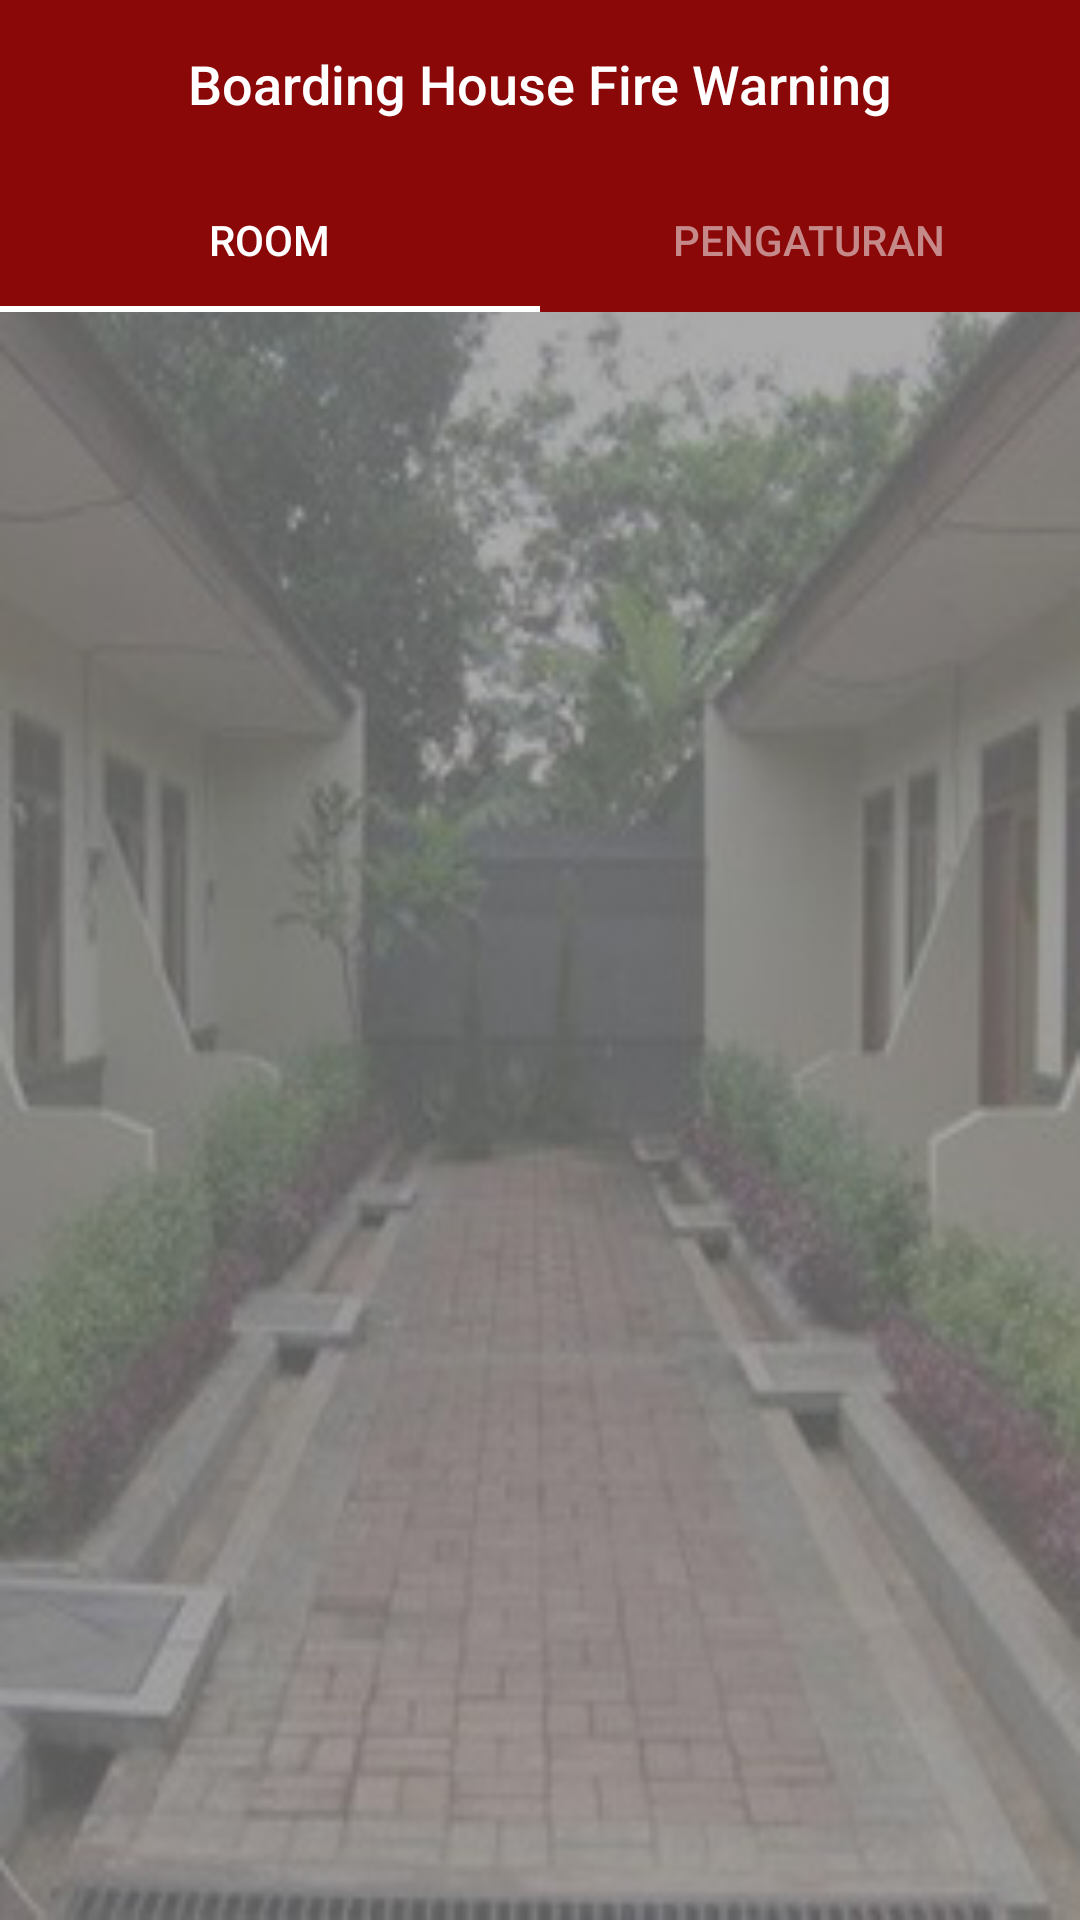

Reconstruct the res/layout file that produces this screen, plus the resources it refers to.
<!-- AndroidManifest.xml: application theme AppTheme -->
<!-- res/layout/activity_beranda.xml -->
<?xml version="1.0" encoding="utf-8"?>
<androidx.coordinatorlayout.widget.CoordinatorLayout xmlns:android="http://schemas.android.com/apk/res/android"
    xmlns:tools="http://schemas.android.com/tools"
    xmlns:app="http://schemas.android.com/apk/res-auto"
    android:fitsSystemWindows="true"
    android:id="@+id/Beranda"
    android:layout_width="match_parent"
    android:layout_height="match_parent"
    android:background="@drawable/bgaplikasi"
    tools:context=".Beranda_Activity">

    <LinearLayout
        android:layout_width="match_parent"
        android:layout_height="match_parent"
        android:orientation="vertical">

        <com.google.android.material.appbar.AppBarLayout
            android:id="@+id/appbar"
            android:layout_width="match_parent"
            android:layout_height="wrap_content">

            <androidx.appcompat.widget.Toolbar
                android:id="@+id/toolbarBeranda"
                android:layout_width="match_parent"
                android:layout_height="wrap_content"
                app:titleTextColor="@android:color/white"
                android:background="?attr/colorPrimary"
                android:minHeight="?attr/actionBarSize"
                android:theme="?attr/actionBarTheme"
                app:layout_scrollFlags="scroll|enterAlways"
                app:contentInsetLeft="0dp"
                app:contentInsetStart="10dp">

                <TextView
                    android:id="@+id/textToolbarBeranda"
                    android:layout_width="wrap_content"
                    android:layout_height="wrap_content"
                    android:text="@string/app_name"
                    android:textSize="18dp"
                    android:textColor="@android:color/white"
                    style="@style/TextAppearance.AppCompat.Widget.ActionBar.Title"
                    android:layout_gravity="center">
                </TextView>
            </androidx.appcompat.widget.Toolbar>

            <com.google.android.material.tabs.TabLayout
                android:id="@+id/tabBeranda"
                android:layout_width="match_parent"
                android:layout_height="wrap_content"
                app:layout_scrollFlags="scroll|enterAlways"
                app:tabIndicatorColor="@android:color/white"
                app:tabMode="fixed"
                app:tabSelectedTextColor="@android:color/white"
                app:tabTextColor="@color/colorTextTab">

                <com.google.android.material.tabs.TabItem
                    android:layout_width="wrap_content"
                    android:layout_height="wrap_content"
                    android:text="@string/textRoom" />

                <com.google.android.material.tabs.TabItem
                    android:layout_width="wrap_content"
                    android:layout_height="wrap_content"
                    android:text="@string/textPengaturan" />

            </com.google.android.material.tabs.TabLayout>

        </com.google.android.material.appbar.AppBarLayout>

        <LinearLayout
            android:layout_width="match_parent"
            android:layout_height="wrap_content"
            android:orientation="vertical">

            <androidx.viewpager.widget.ViewPager
                android:id="@+id/viewPagerBeranda"
                android:layout_width="match_parent"
                android:layout_height="match_parent" />

        </LinearLayout>

    </LinearLayout>

</androidx.coordinatorlayout.widget.CoordinatorLayout>
<!-- resources referenced by this layout -->
<resources>
  <color name="colorTextTab">#C68989</color>
  <!-- drawable bgaplikasi: jpg bitmap (drawable, 35238 bytes) -->
  <string name="app_name">Boarding House Fire Warning</string>
  <string name="textPengaturan">Pengaturan</string>
  <string name="textRoom">Room</string>
  <style name="AppTheme" parent="Theme.AppCompat.Light.NoActionBar">
          
          <item name="colorPrimary">#8B0808</item>
          <item name="colorPrimaryDark">#AC4F4F</item>
          <item name="colorAccent">@color/colorAccent</item>
      </style>
  <color name="colorAccent">#03DAC5</color>
</resources>
